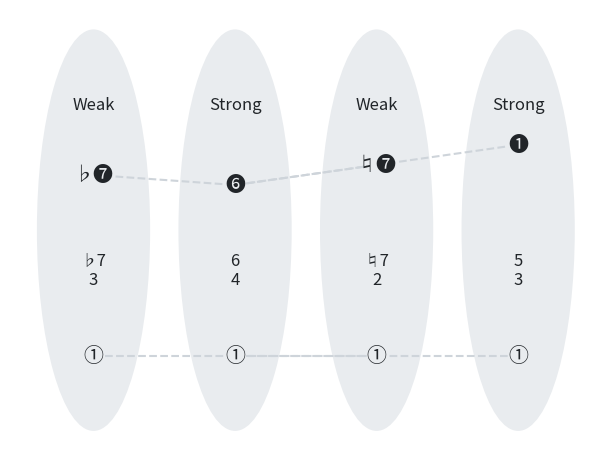

This figure's Python source: (Note: this script raises an exception after producing the figure.)
import itertools
import sys

import matplotlib.pyplot as plt
from matplotlib.patches import Ellipse

bs_gray_200 = "#e9ecef"
bs_gray_400 = "#ced4da"
bs_gray_900 = "#212529"

xs = [0.0, 1.0, 2.0, 3.0]

my = [0.72, 0.68, 0.76, 0.84]
mv = ["♭➐", "➏", "♮➐", "➊"]

by = [0.0, 0.0, 0.0, 0.0]
bv = ["➀", "➀", "➀", "➀"]

fig, ax = plt.subplots(figsize=(6, 4.5), layout="constrained")

# Melody
ax.plot(list(zip(xs, xs[1:])), list(zip(my, my[1:])), c=bs_gray_400, ls="--")
ax.scatter(xs, my, s=200, c=bs_gray_200, zorder=10)
for x, y, v in zip(xs, my, mv):
    ax.text(
        x, y, v, c=bs_gray_900, fontsize="x-large", ha="center", va="center", zorder=20
    )

# Bass
ax.plot(list(zip(xs, xs[1:])), list(zip(by, by[1:])), c=bs_gray_400, ls="--")
ax.scatter(xs, by, s=200, c=bs_gray_200, zorder=10)
for x, y, v in zip(xs, by, bv):
    ax.text(
        x, y, v, c=bs_gray_900, fontsize="x-large", ha="center", va="center", zorder=20
    )

# Sonorities
sy = itertools.repeat(max(by) + (min(my) - max(by)) / 2)
sv = ["♭7\n3", "6\n4", "♮7\n2", "5\n3"]
for x, y, v in zip(xs, sy, sv):
    ax.text(x, y, v, c=bs_gray_900, fontsize="large", ha="center", va="center")

# Affects
ay = itertools.repeat(1.0)
av = itertools.cycle(["Weak", "Strong"])
for x, y, v in zip(xs, ay, av):
    ax.text(x, y, v, c=bs_gray_900, fontsize="large", ha="center", va="center")

# Events
for x in xs:
    ax.add_patch(Ellipse(xy=(x, 0.5), width=0.8, height=1.6, facecolor=bs_gray_200))

ax.axis("off")

plt.savefig(sys.argv[-1])
plt.close()
